Photos from the image-classification dataset "logo_classifier_raw" in the GitHub repository Kevin-QT17/ocr_chung_chi_chat_luong. Its 4 classes are: GMP, HACCP, khac, OCOP.

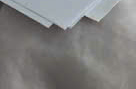
Label: khac

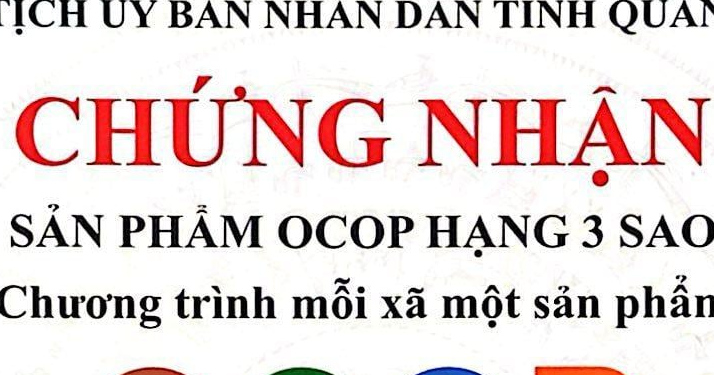
Label: OCOP

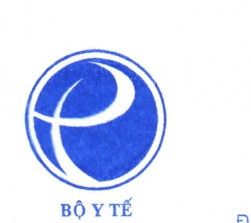
Label: khac

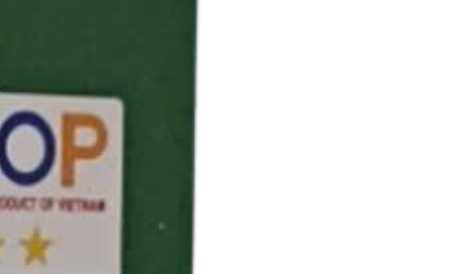
Label: OCOP

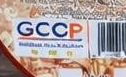
Label: khac

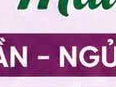
Label: OCOP
